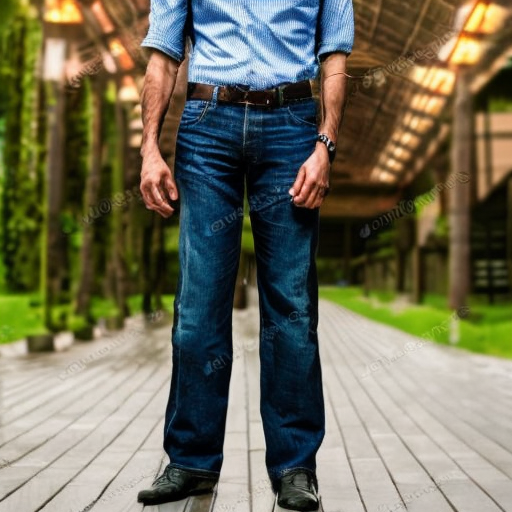
Generation parameters embedded in this image by ComfyUI (PNG 'prompt' text chunk: the API-format workflow graph, JSON):
{"4":{"inputs":{"ckpt_name":"v1-5-pruned-emaonly-fp16.safetensors"},"class_type":"CheckpointLoaderSimple"},"5":{"inputs":{"width":512,"height":512,"batch_size":20},"class_type":"EmptyLatentImage"},"6":{"inputs":{"text":"a full body digital photo of a real man","clip":["146",0]},"class_type":"CLIPTextEncode"},"7":{"inputs":{"text":"","clip":["146",0]},"class_type":"CLIPTextEncode"},"10":{"inputs":{"vae_name":"vae-ft-mse-840000-ema-pruned.safetensors"},"class_type":"VAELoader"},"33":{"inputs":{"positive":["6",0],"negative":["7",0],"model":["4",0],"clip":["146",0],"vae":["10",0]},"class_type":"ToBasicPipe"},"34":{"inputs":{"seed":["64",0],"steps":20,"cfg":8.0,"sampler_name":"dpmpp_2m_sde","scheduler":"karras","denoise":1.0,"basic_pipe":["33",0],"latent_image":["5",0]},"class_type":"ImpactKSamplerBasicPipe"},"48":{"inputs":{"samples":["34",1],"vae":["10",0]},"class_type":"VAEDecode"},"56":{"inputs":{"VAE":["10",0]},"class_type":"Anything Everywhere"},"64":{"inputs":{"seed":786443725631386},"class_type":"Seed Everywhere"},"82":{"inputs":{},"class_type":"Anything Everywhere"},"86":{"inputs":{},"class_type":"Anything Everywhere"},"119":{"inputs":{"images":["48",0]},"class_type":"PreviewImage"},"146":{"inputs":{"stop_at_clip_layer":-1,"clip":["4",1]},"class_type":"CLIPSetLastLayer"}}